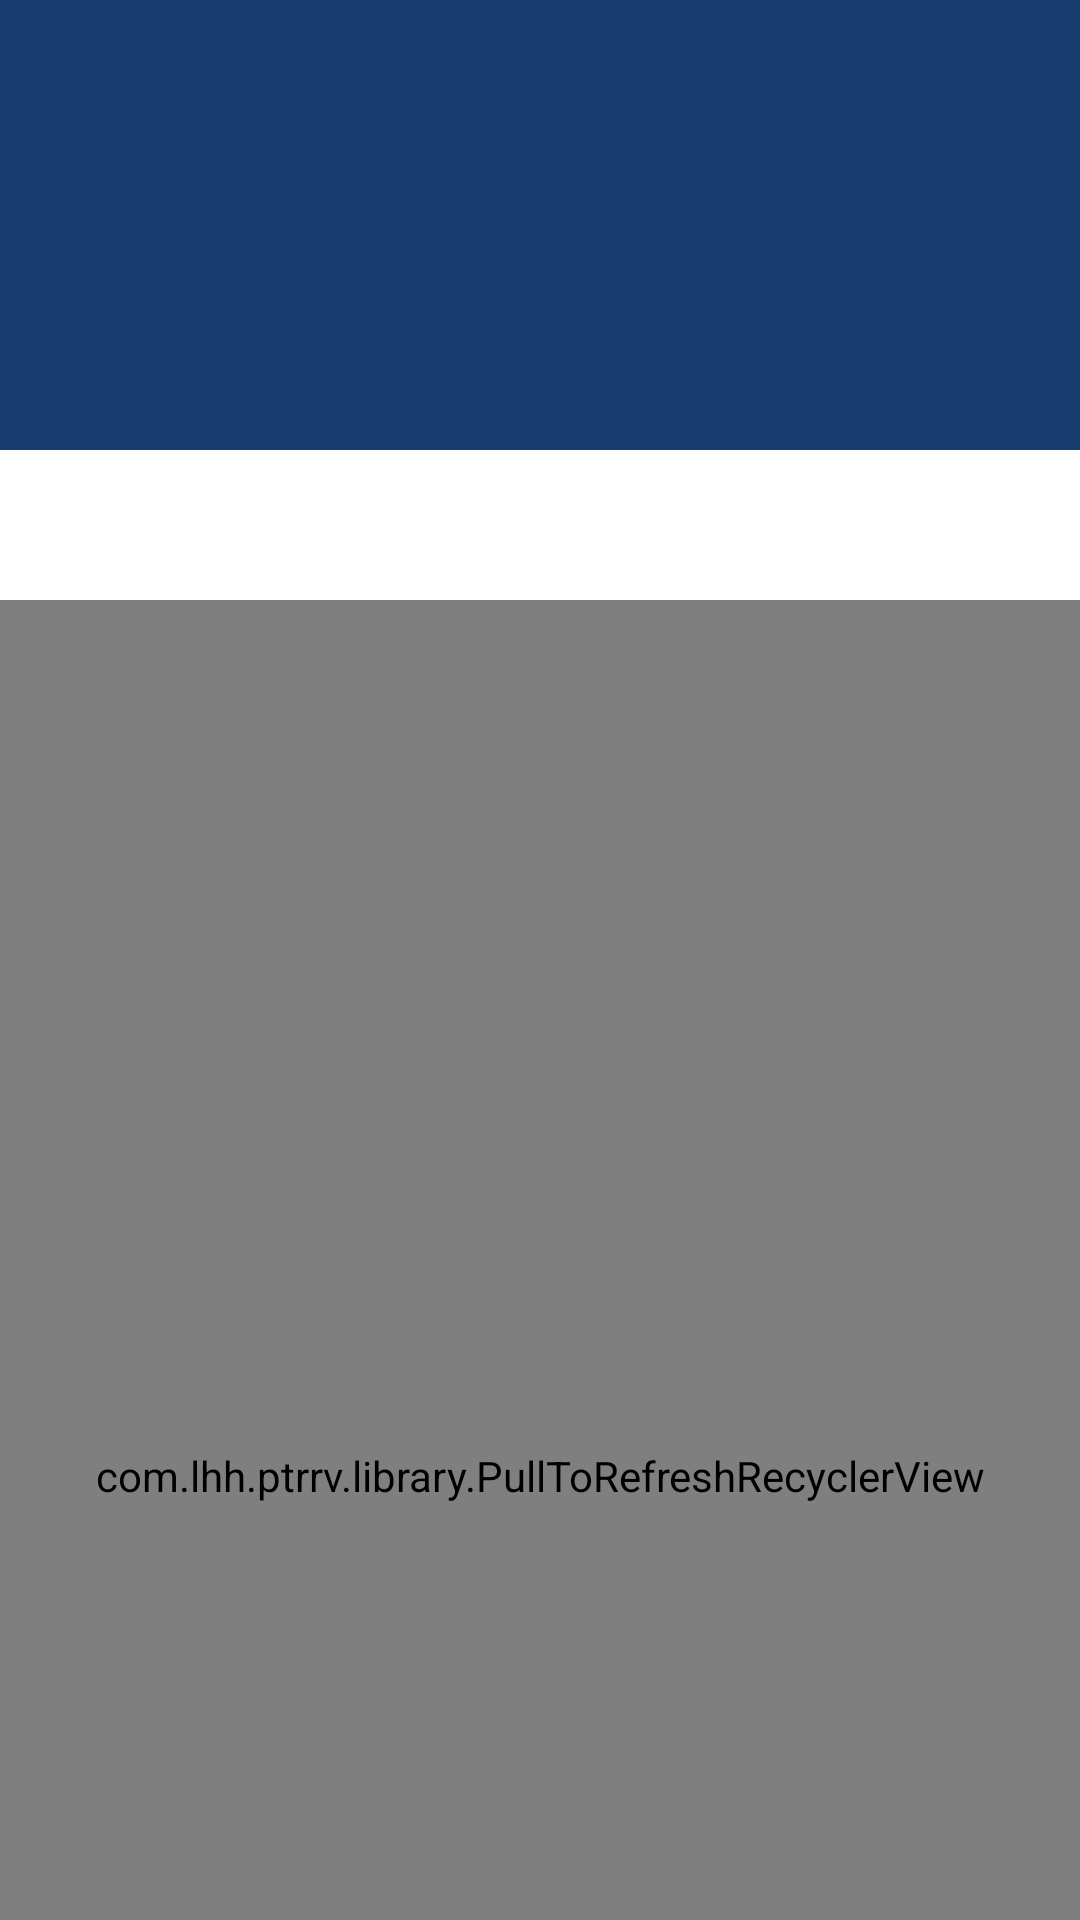

This screen was rendered from an Android layout file. Write that file and the resources it references.
<!-- AndroidManifest.xml: application theme Theme.Design.NoActionBar -->
<!-- res/layout/activity_refresh.xml -->
<?xml version="1.0" encoding="utf-8"?>
<android.support.design.widget.CoordinatorLayout xmlns:android="http://schemas.android.com/apk/res/android"
    xmlns:app="http://schemas.android.com/apk/res-auto"
    android:id="@+id/main_content"
    android:layout_width="match_parent"
    android:layout_height="match_parent"
    android:background="#ffffff">

    <android.support.design.widget.AppBarLayout
        android:id="@+id/appbar"
        android:layout_width="match_parent"
        android:layout_height="wrap_content"
        android:theme="@style/ThemeOverlay.AppCompat.Dark.ActionBar">

        <android.support.design.widget.CollapsingToolbarLayout
            android:id="@+id/collapsing_toolbar"
            android:layout_width="match_parent"
            android:layout_height="wrap_content"
            app:contentScrim="#4876FF"
            app:expandedTitleMarginStart="10dp"
            app:expandedTitleTextAppearance="@style/CollapsingToolbarLayoutStyle"
            app:layout_scrollFlags="scroll|exitUntilCollapsed">

            <RelativeLayout
                android:layout_width="match_parent"
                android:layout_height="200dp"
                app:layout_collapseMode="parallax"
                app:layout_collapseParallaxMultiplier="0.7">

                <RelativeLayout
                    android:id="@+id/demo1"
                    android:layout_width="match_parent"
                    android:layout_height="match_parent"
                    android:layout_above="@+id/demo2"
                    android:layout_alignParentTop="true"
                    android:background="#173c6f"></RelativeLayout>

                <LinearLayout
                    android:id="@+id/demo2"
                    android:layout_width="match_parent"
                    android:layout_height="50dp"
                    android:layout_alignParentBottom="true"
                    android:background="#ffffff"
                    android:orientation="vertical"></LinearLayout>

                <LinearLayout
                    android:layout_width="match_parent"
                    android:layout_height="80dp"
                    android:layout_alignParentBottom="true"
                    android:layout_marginLeft="10dp"
                    android:layout_marginRight="10dp"
                    android:background="@drawable/border"
                    android:orientation="horizontal">

                    <ming.wxxiaomi.com.timelineui.weight.view.LatestTimeLine
                        android:id="@+id/time_marker"
                        android:layout_width="wrap_content"
                        android:layout_height="match_parent"
                        android:layout_marginLeft="29dp"
                        android:visibility="gone"
                        app:me_line_color="#9ccc65"
                        app:me_line_size="2dp" />
                </LinearLayout>

            </RelativeLayout>

            <android.support.v7.widget.Toolbar
                android:id="@+id/toolbar1"
                android:layout_width="match_parent"
                android:layout_height="?attr/actionBarSize"
                android:background="@android:color/transparent"
                app:layout_collapseMode="pin" />


        </android.support.design.widget.CollapsingToolbarLayout>
    </android.support.design.widget.AppBarLayout>

    
        
        
        
        
        
        
       

        
        
        

        
    

    <com.lhh.ptrrv.library.PullToRefreshRecyclerView
        android:id="@+id/ptrrv"
        android:layout_width="match_parent"
        android:layout_height="match_parent"
        app:layout_behavior="@string/appbar_scrolling_view_behavior">

        <android.support.v4.widget.NestedScrollView
            android:layout_width="match_parent"
            android:layout_height="match_parent"
            >
        </android.support.v4.widget.NestedScrollView>
    </com.lhh.ptrrv.library.PullToRefreshRecyclerView>
</android.support.design.widget.CoordinatorLayout>
<!-- resources referenced by this layout -->
<resources>
  <style name="CollapsingToolbarLayoutStyle" parent="@android:style/TextAppearance">
          <item name="android:textColor">@android:color/transparent</item>
      </style>
</resources>
